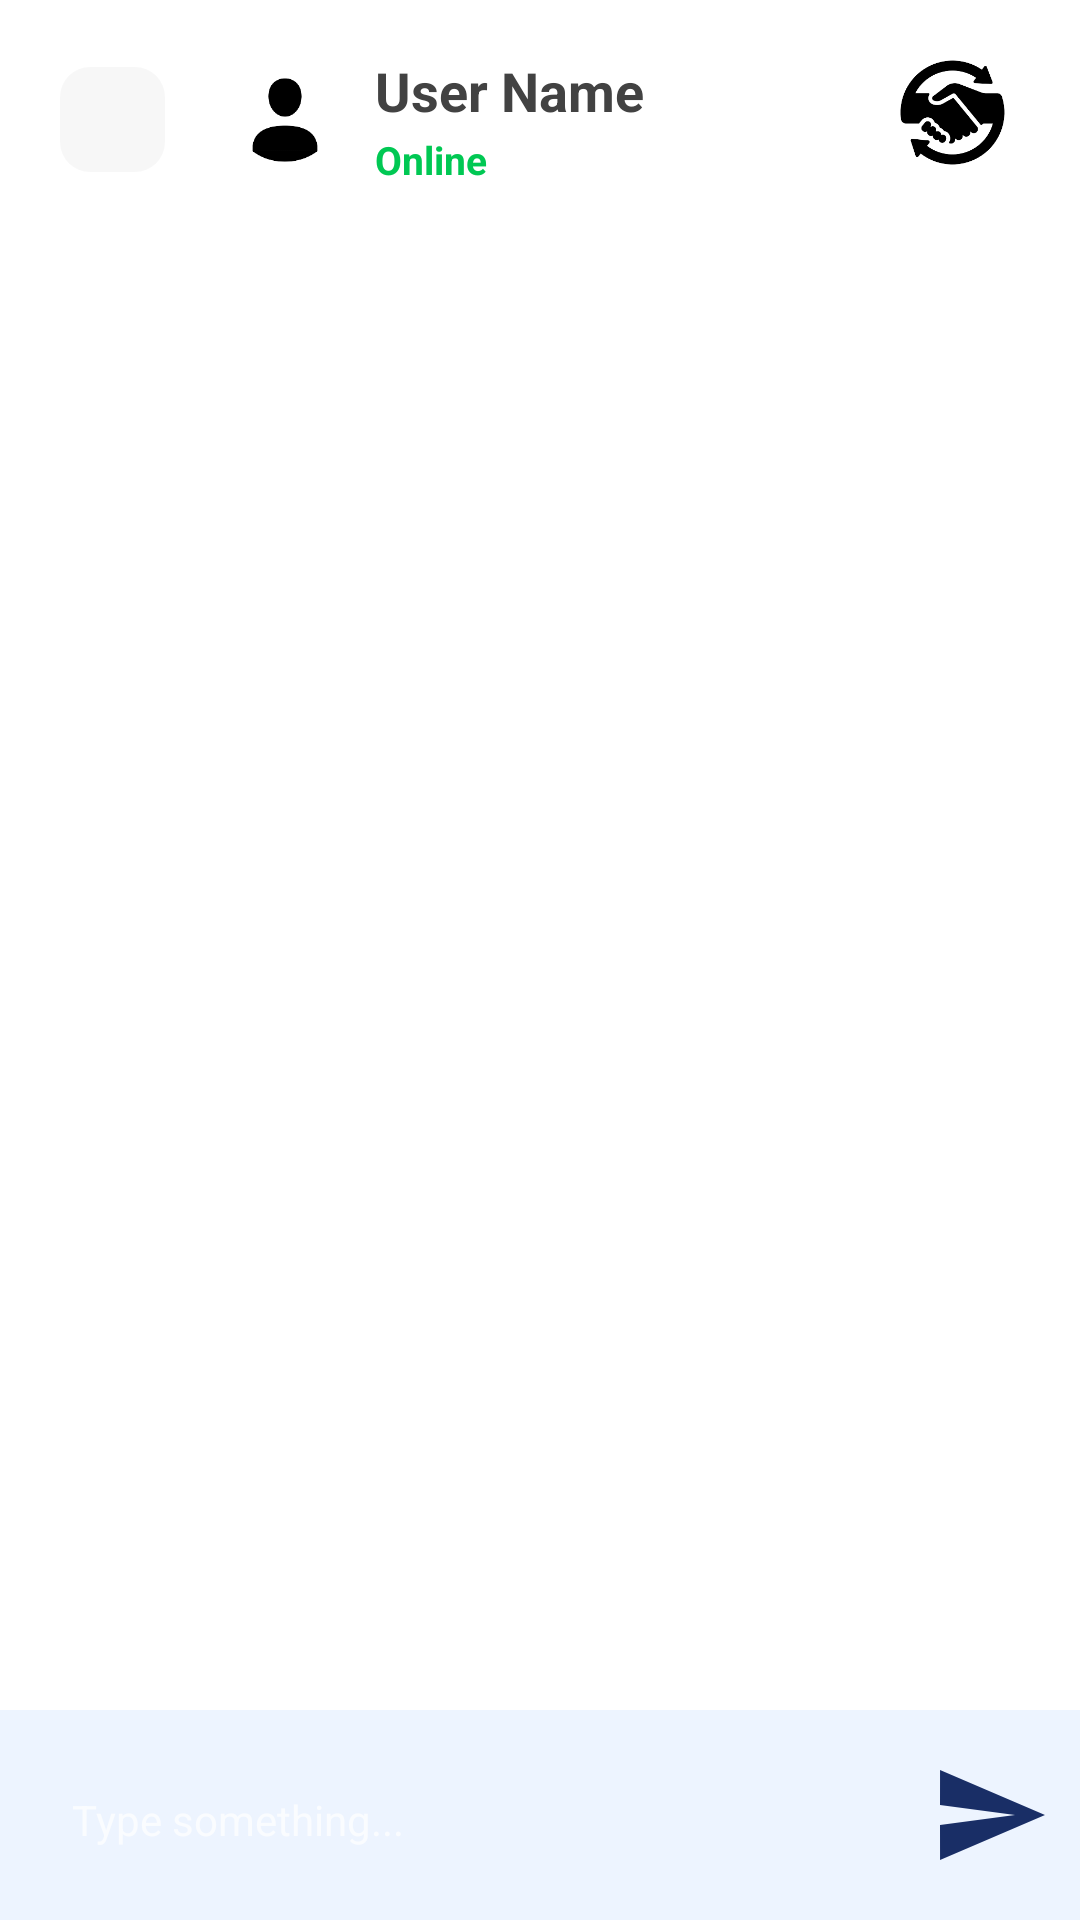

Here is an Android app screen rendered from its layout file. Give the layout XML and the strings, colors and styles it references.
<!-- AndroidManifest.xml: application theme Theme.AppCompat.NoActionBar -->
<!-- res/layout/activity_chat_screen.xml -->
<?xml version="1.0" encoding="utf-8"?>
<RelativeLayout xmlns:android="http://schemas.android.com/apk/res/android"
    xmlns:app="http://schemas.android.com/apk/res-auto"
    xmlns:tools="http://schemas.android.com/tools"
    android:layout_width="match_parent"
    android:layout_height="match_parent"
    tools:context="com.coupOn.platform.coupOn.ChatMessage.ChatScreen"
    android:background="#FFFFFF">

    <RelativeLayout
        android:id="@+id/topBar"
        android:layout_width="match_parent"
        android:layout_height="wrap_content">

        <ImageView
            android:id="@+id/tradeIcon"
            android:layout_width="35dp"
            android:layout_height="35dp"
            android:layout_alignParentTop="true"
            android:layout_alignParentEnd="true"
            android:layout_marginTop="20dp"
            android:layout_marginEnd="25dp"
            android:onClick="tradeCoupon"
            app:srcCompat="@drawable/trade_icon" />

        <ImageView
            android:id="@+id/back_btn"
            android:layout_width="35dp"
            android:layout_height="35dp"
            android:layout_centerVertical="true"
            android:layout_marginStart="20dp"
            android:layout_marginTop="40dp"
            android:background="@drawable/round_back_light_10"
            android:paddingStart="12sp"
            android:paddingEnd="2dp"
            android:src="@drawable/back_btn" />

        <ImageView
            android:id="@+id/profilePic"
            android:layout_width="40dp"
            android:layout_height="40dp"
            android:layout_centerVertical="true"
            android:layout_marginStart="20dp"
            android:layout_marginTop="40dp"
            android:layout_toEndOf="@+id/back_btn"
            android:src="@drawable/profile_pic" />

        <LinearLayout
            android:layout_width="wrap_content"
            android:layout_height="wrap_content"
            android:layout_centerVertical="true"
            android:layout_marginStart="10dp"
            android:layout_toEndOf="@+id/profilePic"
            android:orientation="vertical">

            <TextView
                android:id="@+id/name"
                android:layout_width="wrap_content"
                android:layout_height="wrap_content"
                android:maxLines="1"
                android:text="User Name"
                android:textColor="#424242"
                android:textSize="18sp"
                android:textStyle="bold" />

            <TextView
                android:layout_width="wrap_content"
                android:layout_height="wrap_content"
                android:layout_marginTop="2dp"
                android:maxLines="1"
                android:text="Online"
                android:textColor="#00C853"
                android:textSize="13sp"
                android:textStyle="bold" />
        </LinearLayout>
    </RelativeLayout>

    <androidx.recyclerview.widget.RecyclerView
        android:layout_width="match_parent"
        android:layout_height="match_parent"
        android:layout_below="@+id/topBar"
        android:id="@+id/chattingRecyclerView"
        android:layout_above="@+id/bottomBar"/>

    <RelativeLayout
        android:id="@+id/bottomBar"
        android:layout_width="match_parent"
        android:layout_height="wrap_content"
        android:layout_alignParentBottom="true"
        android:background="@color/theme_color_8"
        android:paddingTop="10dp"
        android:paddingBottom="10dp">

        <EditText
            android:id="@+id/messageEditText"
            android:layout_toStartOf="@+id/sendBtn"
            android:layout_width="match_parent"
            android:layout_height="50dp"
            android:backgroundTint="@android:color/transparent"
            android:textSize="14sp"
            android:layout_marginEnd="10dp"
            android:layout_marginStart="20dp"
            android:textColor="@color/textInputLayoutLight"
            android:hint="Type something... "/>

        <ImageView
            android:id="@+id/sendBtn"
            android:layout_width="40dp"
            android:layout_height="40dp"
            android:layout_alignParentEnd="true"
            android:layout_centerVertical="true"
            android:layout_marginEnd="10dp"
            android:src="@drawable/send_btn" />

    </RelativeLayout>

</RelativeLayout>
<!-- resources referenced by this layout -->
<resources>
  <color name="textInputLayoutLight">#BE000000</color>
  <color name="theme_color_8">#142176FF</color>
  <!-- drawable profile_pic: png bitmap (drawable, 3692 bytes) -->
  <!-- drawable round_back_light_10 (drawable) -->
  <?xml version="1.0" encoding="utf-8"?>
  <shape xmlns:android="http://schemas.android.com/apk/res/android"
      android:shape="rectangle">
  
      <corners android:radius="10dp"></corners>
          <solid android:color="#08000000"></solid>
  </shape>
  <!-- drawable send_btn (drawable) -->
  <vector android:autoMirrored="true" android:height="24dp"
      android:tint="#192E66" android:viewportHeight="24"
      android:viewportWidth="24" android:width="24dp" xmlns:android="http://schemas.android.com/apk/res/android">
      <path android:fillColor="@android:color/white" android:pathData="M2.01,21L23,12 2.01,3 2,10l15,2 -15,2z"/>
  </vector>
  <!-- drawable trade_icon: png bitmap (drawable, 9060 bytes) -->
</resources>
